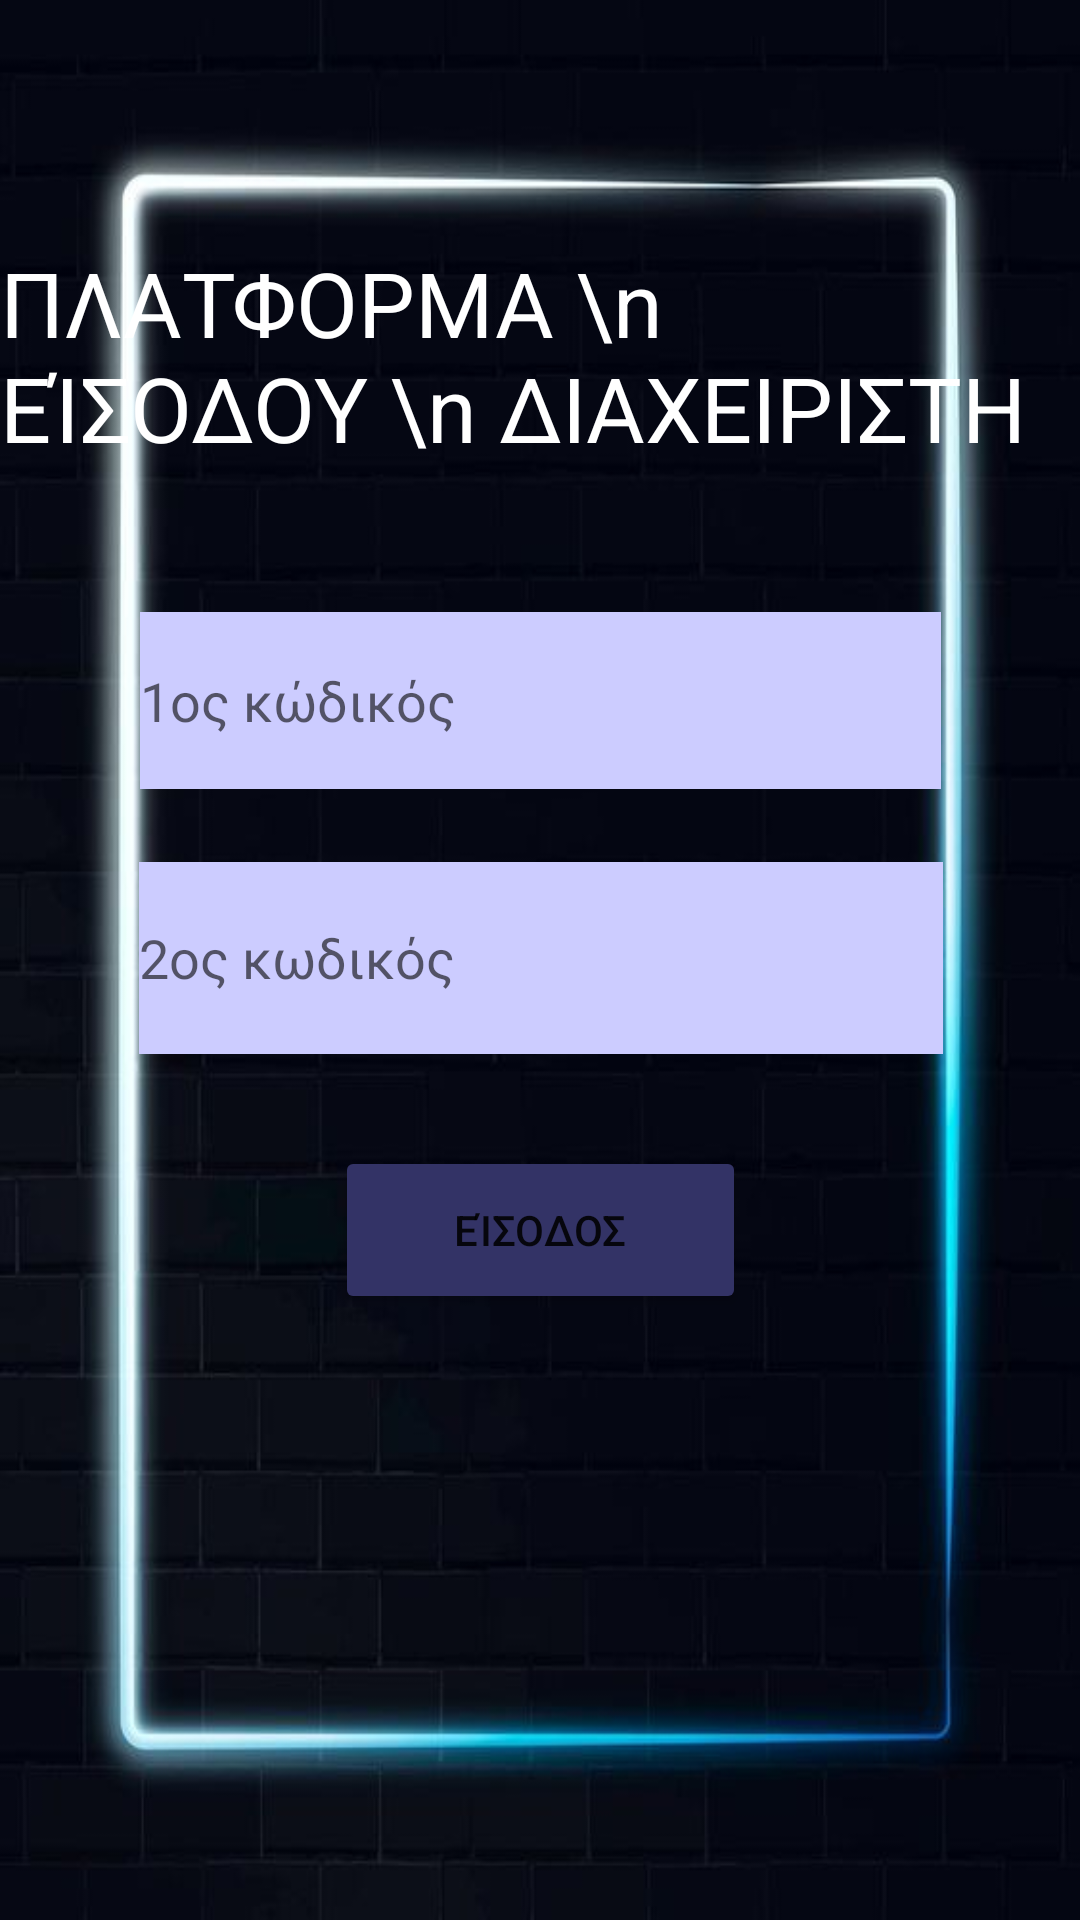

The Android layout XML behind this screen, and the referenced resources:
<!-- AndroidManifest.xml: application theme Theme.Covid_Examiner -->
<!-- res/layout/activity_profile.xml -->
<?xml version="1.0" encoding="utf-8"?>
<androidx.constraintlayout.widget.ConstraintLayout xmlns:android="http://schemas.android.com/apk/res/android"
    xmlns:app="http://schemas.android.com/apk/res-auto"
    xmlns:tools="http://schemas.android.com/tools"
    android:layout_width="match_parent"
    android:layout_height="match_parent"
    android:background="@drawable/dwadwad"
    tools:context=".Profile">

    <TextView
        android:id="@+id/text_platforma"
        android:layout_width="wrap_content"
        android:layout_height="wrap_content"
        android:text="ΠΛΑΤΦΟΡΜΑ \n     ΕΊΣΟΔΟΥ \n ΔΙΑΧΕΙΡΙΣΤΗ"
        android:textColor="@color/white"
        android:textSize="30sp"
        app:layout_constraintBottom_toBottomOf="parent"
        app:layout_constraintEnd_toEndOf="parent"
        app:layout_constraintStart_toStartOf="parent"
        app:layout_constraintTop_toTopOf="parent"
        app:layout_constraintVertical_bias="0.143" />

    <EditText
        android:id="@+id/ed1"
        android:layout_width="267dp"
        android:layout_height="59dp"
        android:background="#ccccff"
        android:ems="10"
        android:hint="1ος κώδικός"
        android:inputType="textPersonName"
        android:password="true"
        app:layout_constraintBottom_toBottomOf="parent"
        app:layout_constraintEnd_toEndOf="parent"
        app:layout_constraintStart_toStartOf="parent"
        app:layout_constraintTop_toTopOf="parent"
        app:layout_constraintVertical_bias="0.351" />

    <EditText
        android:id="@+id/ed2"
        android:layout_width="268dp"
        android:layout_height="64dp"
        android:background="#ccccff"
        android:ems="10"
        android:hint="2ος κωδικός"
        android:inputType="textPersonName"
        android:password="true"
        app:layout_constraintBottom_toBottomOf="parent"
        app:layout_constraintEnd_toEndOf="parent"
        app:layout_constraintHorizontal_bias="0.503"
        app:layout_constraintStart_toStartOf="parent"
        app:layout_constraintTop_toTopOf="parent"
        app:layout_constraintVertical_bias="0.499" />

    <Button
        android:id="@+id/button6"
        android:layout_width="137dp"
        android:layout_height="56dp"
        android:backgroundTint="#333366 "
        android:text="Είσοδος"

        app:layout_constraintBottom_toBottomOf="parent"
        app:layout_constraintEnd_toEndOf="parent"
        app:layout_constraintStart_toStartOf="parent"
        app:layout_constraintTop_toTopOf="parent"
        app:layout_constraintVertical_bias="0.654" />

</androidx.constraintlayout.widget.ConstraintLayout>
<!-- resources referenced by this layout -->
<resources>
  <!-- drawable dwadwad: jpg bitmap (drawable, 26573 bytes) -->
  <style name="Theme.Covid_Examiner" parent="Theme.MaterialComponents.DayNight.NoActionBar">
          
          <item name="colorPrimary">@color/purple_500</item>
          <item name="colorPrimaryVariant">@color/purple_700</item>
          <item name="colorOnPrimary">@color/white</item>
          
          <item name="colorSecondary">@color/teal_200</item>
          <item name="colorSecondaryVariant">@color/teal_700</item>
          <item name="colorOnSecondary">@color/black</item>
          
          <item name="android:statusBarColor" tools:targetApi="l">?attr/colorPrimaryVariant</item>
          
      </style>
  <!-- not gathered from this repository: default colours our renderer supplied (Android Studio template values) -->
  <color name="purple_500">#FF6200EE</color>
  <color name="purple_700">#FF3700B3</color>
  <color name="teal_200">#FF03DAC5</color>
  <color name="teal_700">#FF018786</color>
  <color name="black">#FF000000</color>
  <color name="white">#FFFFFFFF</color>
</resources>
